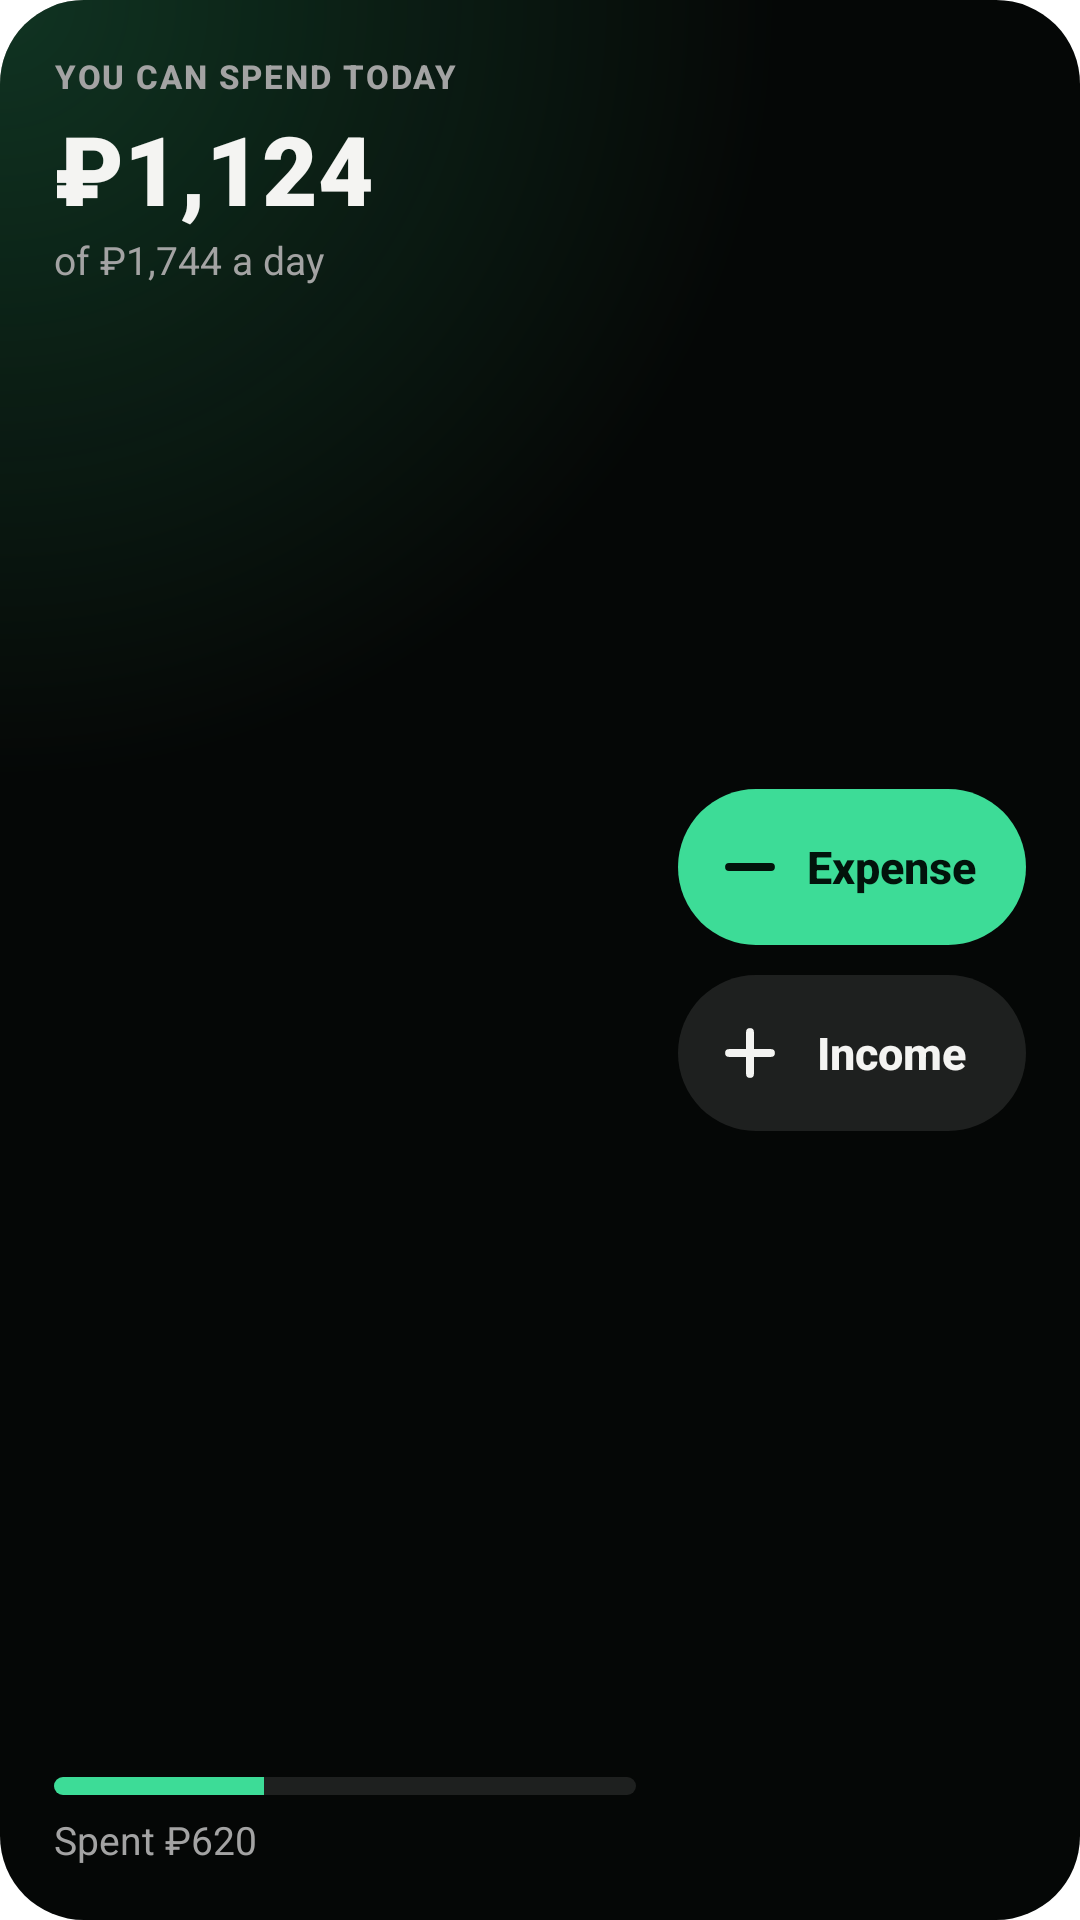

Here is an Android app screen rendered from its layout file. Give the layout XML and the strings, colors and styles it references.
<!-- AndroidManifest.xml: fallback theme Theme.MaterialComponents.DayNight.NoActionBar -->
<!-- res/layout/widget_today.xml -->
<?xml version="1.0" encoding="utf-8"?>
<LinearLayout xmlns:android="http://schemas.android.com/apk/res/android"
    android:id="@+id/today_root"
    android:layout_width="match_parent"
    android:layout_height="match_parent"
    android:background="@drawable/widget_ground"
    android:gravity="center_vertical"
    android:orientation="horizontal"
    android:padding="18dp">

    <LinearLayout
        android:layout_width="0dp"
        android:layout_height="match_parent"
        android:layout_weight="1"
        android:orientation="vertical">

        <TextView
            android:id="@+id/today_label"
            android:layout_width="match_parent"
            android:layout_height="wrap_content"
            android:ellipsize="end"
            android:fontFamily="sans-serif-medium"
            android:letterSpacing="0.06"
            android:maxLines="1"
            android:text="@string/widget_label"
            android:textAllCaps="true"
            android:textColor="@color/widget_muted"
            android:textSize="11sp"
            android:textStyle="bold" />

        <TextView
            android:id="@+id/today_figure"
            android:layout_width="match_parent"
            android:layout_height="wrap_content"
            android:layout_marginTop="2dp"
            android:fontFamily="sans-serif-black"
            android:maxLines="1"
            android:text="@string/widget_sample_figure"
            android:textColor="@color/widget_ink"
            android:textSize="32sp" />

        <TextView
            android:id="@+id/today_of"
            android:layout_width="match_parent"
            android:layout_height="wrap_content"
            android:maxLines="2"
            android:text="@string/widget_sample_of"
            android:textColor="@color/widget_muted"
            android:textSize="13sp" />

        <FrameLayout
            android:layout_width="match_parent"
            android:layout_height="0dp"
            android:layout_weight="1" />

        <ProgressBar
            android:id="@+id/today_bar"
            style="?android:attr/progressBarStyleHorizontal"
            android:layout_width="match_parent"
            android:layout_height="6dp"
            android:max="100"
            android:progress="36"
            android:progressDrawable="@drawable/widget_bar" />

        <ProgressBar
            android:id="@+id/today_bar_over"
            style="?android:attr/progressBarStyleHorizontal"
            android:layout_width="match_parent"
            android:layout_height="6dp"
            android:max="100"
            android:progress="100"
            android:progressDrawable="@drawable/widget_bar_over"
            android:visibility="gone" />

        <TextView
            android:id="@+id/today_spent"
            android:layout_width="match_parent"
            android:layout_height="wrap_content"
            android:layout_marginTop="6dp"
            android:maxLines="1"
            android:text="@string/widget_sample_spent"
            android:textColor="@color/widget_muted"
            android:textSize="13sp" />
    </LinearLayout>

    <LinearLayout
        android:layout_width="116dp"
        android:layout_height="wrap_content"
        android:layout_marginStart="14dp"
        android:orientation="vertical">

        <TextView
            android:id="@+id/today_expense"
            android:layout_width="match_parent"
            android:layout_height="52dp"
            android:background="@drawable/widget_pill_main"
            android:drawableStart="@drawable/ic_widget_minus"
            android:drawablePadding="4dp"
            android:ellipsize="end"
            android:fontFamily="sans-serif-medium"
            android:gravity="center"
            android:maxLines="1"
            android:paddingStart="12dp"
            android:paddingEnd="14dp"
            android:text="@string/widget_expense"
            android:textColor="@color/widget_on_accent"
            android:textSize="15sp"
            android:textStyle="bold" />

        <TextView
            android:id="@+id/today_income"
            android:layout_width="match_parent"
            android:layout_height="52dp"
            android:layout_marginTop="10dp"
            android:background="@drawable/widget_pill"
            android:drawableStart="@drawable/ic_widget_plus"
            android:drawablePadding="4dp"
            android:ellipsize="end"
            android:fontFamily="sans-serif-medium"
            android:gravity="center"
            android:maxLines="1"
            android:paddingStart="12dp"
            android:paddingEnd="14dp"
            android:text="@string/widget_income"
            android:textColor="@color/widget_ink"
            android:textSize="15sp"
            android:textStyle="bold" />
    </LinearLayout>
</LinearLayout>
<!-- resources referenced by this layout -->
<resources>
  <color name="widget_ink">#FFF4F4F2</color>
  <color name="widget_muted">#FFA3A3A3</color>
  <color name="widget_on_accent">#FF02130B</color>
  <!-- drawable ic_widget_minus (drawable) -->
  <?xml version="1.0" encoding="utf-8"?>
  <vector xmlns:android="http://schemas.android.com/apk/res/android"
      android:width="24dp"
      android:height="24dp"
      android:viewportWidth="24"
      android:viewportHeight="24">
      <path
          android:pathData="M5,12h14"
          android:strokeWidth="2.6"
          android:strokeColor="@color/widget_on_accent"
          android:strokeLineCap="round"
          android:strokeLineJoin="round" />
  </vector>
  <!-- drawable ic_widget_plus (drawable) -->
  <?xml version="1.0" encoding="utf-8"?>
  <vector xmlns:android="http://schemas.android.com/apk/res/android"
      android:width="24dp"
      android:height="24dp"
      android:viewportWidth="24"
      android:viewportHeight="24">
      <path
          android:pathData="M12,5v14M5,12h14"
          android:strokeWidth="2.6"
          android:strokeColor="@color/widget_ink"
          android:strokeLineCap="round"
          android:strokeLineJoin="round" />
  </vector>
  <!-- drawable widget_bar (drawable) -->
  <?xml version="1.0" encoding="utf-8"?>
  <layer-list xmlns:android="http://schemas.android.com/apk/res/android">
      <item android:id="@android:id/background">
          <shape android:shape="rectangle">
              <corners android:radius="3dp" />
              <solid android:color="@color/widget_track" />
          </shape>
      </item>
      <item android:id="@android:id/progress">
          <clip>
              <shape android:shape="rectangle">
                  <corners android:radius="3dp" />
                  <solid android:color="@color/widget_accent" />
              </shape>
          </clip>
      </item>
  </layer-list>
  <!-- drawable widget_bar_over (drawable) -->
  <?xml version="1.0" encoding="utf-8"?>
  <layer-list xmlns:android="http://schemas.android.com/apk/res/android">
      <item android:id="@android:id/background">
          <shape android:shape="rectangle">
              <corners android:radius="3dp" />
              <solid android:color="@color/widget_track" />
          </shape>
      </item>
      <item android:id="@android:id/progress">
          <clip>
              <shape android:shape="rectangle">
                  <corners android:radius="3dp" />
                  <solid android:color="@color/widget_coral" />
              </shape>
          </clip>
      </item>
  </layer-list>
  <!-- drawable widget_pill (drawable) -->
  <?xml version="1.0" encoding="utf-8"?>
  <shape xmlns:android="http://schemas.android.com/apk/res/android" android:shape="rectangle">
      <corners android:radius="28dp" />
      <solid android:color="@color/widget_track" />
  </shape>
  <!-- drawable widget_pill_main (drawable) -->
  <?xml version="1.0" encoding="utf-8"?>
  <shape xmlns:android="http://schemas.android.com/apk/res/android" android:shape="rectangle">
      <corners android:radius="28dp" />
      <solid android:color="@color/widget_accent" />
  </shape>
  <string name="widget_expense">Expense</string>
  <string name="widget_income">Income</string>
  <string name="widget_label">You can spend today</string>
  <string name="widget_sample_figure">₽1,124</string>
  <string name="widget_sample_of">of ₽1,744 a day</string>
  <string name="widget_sample_spent">Spent ₽620</string>
  <color name="widget_track">#1AFFFFFF</color>
  <color name="widget_accent">#FF3DDC97</color>
  <color name="widget_coral">#FFFF8E7F</color>
  <color name="widget_ground">#FF050706</color>
  <color name="widget_glow">#57248A56</color>
</resources>
